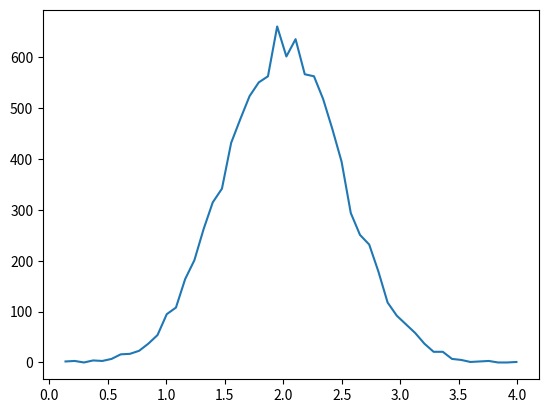

Write Python code to recreate this figure.
import numpy as np

a = np.arange(20).reshape(5,4)

print(a)

a.ndim

a.shape

a.dtype

a.size

type(a)

np.array([1,2,3])

np.array([[1,2,3], [4,5,6], [7,8,9]])

np.zeros( (3,4) )

np.ones ( (5,3) )

a = np.arange(20).reshape(5,4)
np.zeros_like(a)

a = np.arange(12).reshape(6,2)
np.ones_like(a)

a = np.arange(10000).reshape(2000,5)
print(a)

a = np.arange(9).reshape(3,3)
b = np.arange(9,18).reshape(3,3)
print(a)
print()
print(b)

a+b + 100

a*b

np.sin(a) + np.log(b)

a = [ 1,  2,  3]
b = [10, 20, 30]

a+b

from operator import add
list(map(add, a, b))

list(map(lambda x,y: x+y, a, b))

np.random.seed(123)
a = np.random.rand(6)
print(a)

print("Min :", a.min())
print("Max :", a.max())
print("Sum :", a.sum())
print("Argmin :", a.argmin())
print("Argmax :", a.argmax())

print("\nCumlative sum :\n", a.cumsum())

np.random.seed(123)
a = np.random.rand(16).reshape(4,4)
print(a)

# By column (axis = 0)
print("Min :", a.min(axis=0))
print("Max :", a.max(axis=0))
print("Sum :", a.sum(axis=0))
print("Argmin :", a.argmin(axis=0))
print("Argmax :", a.argmax(axis=0))

# By row (axis = 1)
print("Min :", a.min(axis=1))
print("Max :", a.max(axis=1))
print("Sum :", a.sum(axis=1))
print("Argmin :", a.argmin(axis=1))
print("Argmax :", a.argmax(axis=1))

# By entire array 
# Note that argmin/max returns index for flattened array (row major order)
print("Min :", a.min())
print("Max :", a.max())
print("Sum :", a.sum())
print("Argmin :", a.argmin())
print("Argmax :", a.argmax())

a = np.arange(16).reshape(4,4)
b = np.arange(16,32).reshape(4,4)
print(a)
print()
print(b)

np.vstack( (a,b) )

c = np.hstack( (a,b,a,b) )
print(c)

(d, e) = np.hsplit(c,(3,))
print(d)
print()
print(e)

a = np.arange(4)
b = a

print(a)
b[0] = 7
print(a)

a = np.arange(4)
b = a.copy()

print(a)
b[0] = 7
print(a)

mu, sigma = 2, 0.5
v = np.random.normal(mu,sigma,10000)
(hist, bin_edges) = np.histogram(v, bins=50)

import matplotlib.pyplot as plt
plt.plot(.5*(bin_edges[1:]+bin_edges[:-1]), hist)
plt.show()

A = np.random.rand(4,4)      # Populate matrix with random values
Ainv = np.linalg.inv(A)      # Calculate the inverse
I = np.eye(4)                # Identity matrix used for testing 
AxAinv = np.matmul(A, Ainv)  # Matrix multiplication
np.all(AxAinv == I)          # Test if all elements of A x Ainv are true

print("Matrix A")
print(A, "\n")
print("Inverse of matrix A")
print(Ainv, "\n")
print("Product A x Ainv")
print(AxAinv, "\n")
print("Identity matrix")
print(I)

np.allclose(AxAinv, I)

eigvals = np.linalg.eigvals(A)
eigvals_sum = eigvals.sum()
trace = np.trace(A)
np.allclose(eigvals_sum, trace)

np.random.rand(10)

np.random.rand(4,4)

np.random.rand(3,3,3)

np.random.randint(1,7,100)

np.random.randn(5,5)

sigma, mu = 0.5, 5
np.random.randn(25)*sigma + mu

# This will return the number of heads from six (n) flips of a fair coin (p)
n, p = 6, 0.5
np.random.binomial(n, p, 100)

# Generate permutations of a list
x = np.array(['a', 'b', 'c', 'd', 'e'])
for i in range(10):
    print(np.random.permutation(x))

# Random select 4 elemnts from a list with replacement allowed
y = np.array(['a', 'b', 'c', 'd', 'e', 'f', 'g', 'h'])
for i in range(10):
    print(np.random.choice(y, 4))

# Random select 4 elemnts from a list without replacement
y = np.array(['a', 'b', 'c', 'd', 'e', 'f', 'g', 'h'])
for i in range(10):
    print(np.random.choice(y, 4, replace=False))

import collections

mylist = ['A', 'B', 'C', 'D', 'A', 'A', 'A', 'B', 'C']
collections.Counter(mylist)

mydeq = collections.deque(['C','D','E'])
mydeq.append('F')
mydeq.appendleft('B')
mydeq

myord = collections.OrderedDict({'A':1, 'B':2, 'C':3})
myord

from collections import Counter

x = ['A', 'B', 'C']
probs = [0.1, 0.2, 0.7]
sampling = np.random.choice(x, size=10000, p=probs)
Counter(sampling)

x = ['A']*10 + ['B']*5 + ['C']*10
np.random.permutation(x)

Counter(np.random.permutation(x))

